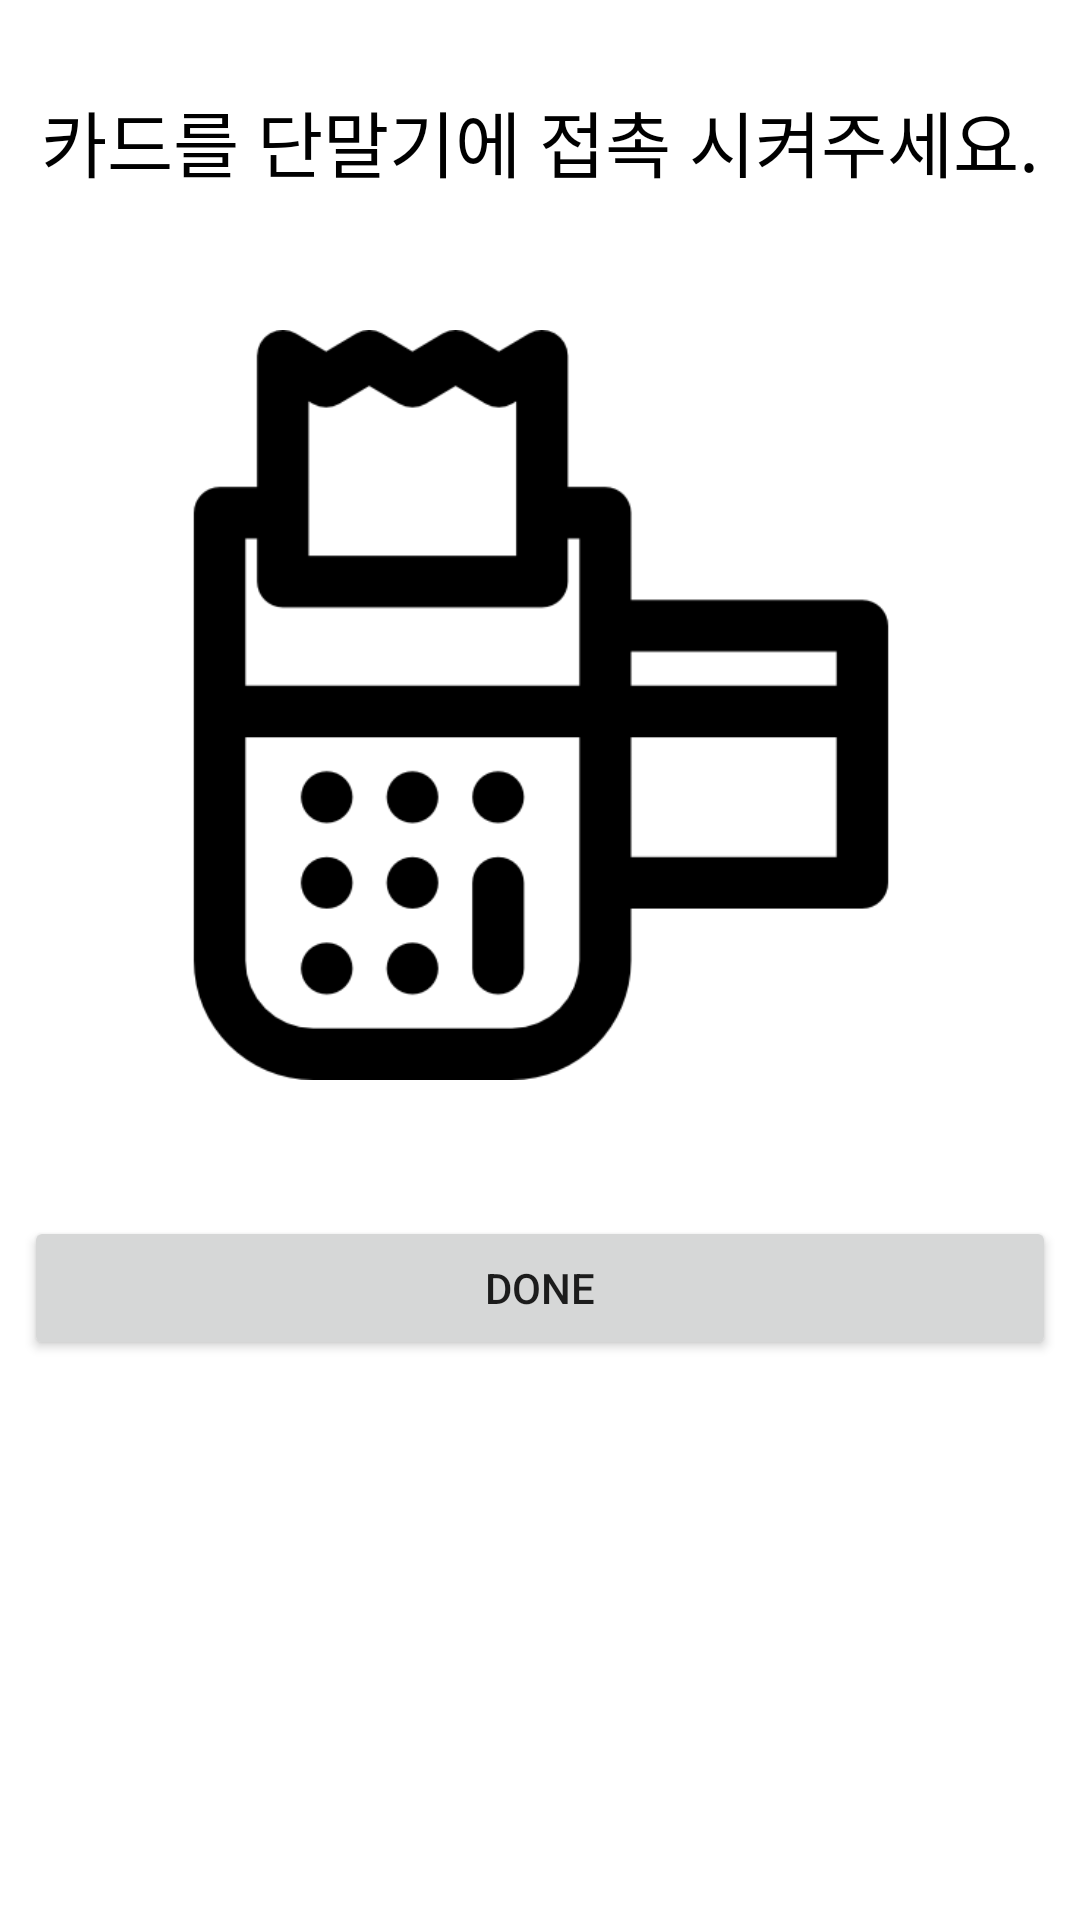

Write the Android layout XML for this screen, with the resource values it uses.
<!-- AndroidManifest.xml: application theme Theme.Mobile_Robot_Term_Project -->
<!-- res/layout/activity_custom_dialog.xml -->
<?xml version="1.0" encoding="utf-8"?>
<androidx.constraintlayout.widget.ConstraintLayout
    xmlns:android="http://schemas.android.com/apk/res/android"
    xmlns:app="http://schemas.android.com/apk/res-auto"
    xmlns:tools="http://schemas.android.com/tools"
    android:layout_width="match_parent"
    android:layout_height="match_parent">

    <androidx.constraintlayout.widget.ConstraintLayout
        android:layout_width="344dp"
        android:layout_height="446dp"
        app:layout_constraintBottom_toBottomOf="parent"
        app:layout_constraintEnd_toEndOf="parent"
        app:layout_constraintHorizontal_bias="0.492"
        app:layout_constraintStart_toStartOf="parent"
        app:layout_constraintTop_toTopOf="parent"
        app:layout_constraintVertical_bias="0.109">

        <TextView
            android:id="@+id/textView5"
            android:layout_width="match_parent"
            android:layout_height="wrap_content"
            android:layout_marginBottom="160dp"
            android:text="카드를 단말기에 접촉 시켜주세요."
            android:textColor="@android:color/black"
            android:gravity="center"
            android:textAlignment="center"
            android:textSize="24sp"
            app:layout_constraintBottom_toBottomOf="parent"
            app:layout_constraintEnd_toEndOf="parent"
            app:layout_constraintStart_toStartOf="parent"
            app:layout_constraintTop_toTopOf="parent"
            app:layout_constraintVertical_bias="0.033" />

        <androidx.constraintlayout.widget.ConstraintLayout
            android:id="@+id/constraintLayout"
            android:layout_width="342dp"
            android:layout_height="327dp"
            app:layout_constraintBottom_toBottomOf="parent"
            app:layout_constraintEnd_toEndOf="parent"
            app:layout_constraintHorizontal_bias="0.6"
            app:layout_constraintStart_toStartOf="parent"
            app:layout_constraintTop_toBottomOf="@+id/textView5"
            app:layout_constraintVertical_bias="0.0">

            <ImageView
                android:id="@+id/image_"
                android:layout_width="250dp"
                android:layout_height="250dp"
                android:background="@drawable/credit_card"
                android:textSize="0dp"
                app:layout_constraintBottom_toBottomOf="parent"
                app:layout_constraintEnd_toEndOf="parent"
                app:layout_constraintStart_toStartOf="parent"
                app:layout_constraintTop_toTopOf="parent"
                app:layout_constraintVertical_bias="0.592" />
        </androidx.constraintlayout.widget.ConstraintLayout>

        <Button
            android:id="@+id/btn_shutdown"
            android:layout_width="match_parent"
            android:layout_height="wrap_content"
            android:text="Done"
            android:onClick="shutDownClick"
            app:layout_constraintBottom_toBottomOf="parent"
            app:layout_constraintEnd_toEndOf="parent"
            app:layout_constraintStart_toStartOf="parent"
            app:layout_constraintTop_toBottomOf="@+id/constraintLayout" />

    </androidx.constraintlayout.widget.ConstraintLayout>


</androidx.constraintlayout.widget.ConstraintLayout>
<!-- resources referenced by this layout -->
<resources>
  <!-- drawable credit_card: png bitmap (drawable, 7319 bytes) -->
  <style name="Theme.Mobile_Robot_Term_Project" parent="Theme.MaterialComponents.DayNight.DarkActionBar">
          
          <item name="colorPrimary">@color/purple_500</item>
          <item name="colorPrimaryVariant">@color/purple_700</item>
          <item name="colorOnPrimary">@color/white</item>
          
          <item name="colorSecondary">@color/teal_200</item>
          <item name="colorSecondaryVariant">@color/teal_700</item>
          <item name="colorOnSecondary">@color/black</item>
          
          <item name="android:statusBarColor">?attr/colorPrimaryVariant</item>
          
      </style>
  <!-- not gathered from this repository: default colours our renderer supplied (Android Studio template values) -->
  <color name="purple_500">#FF6200EE</color>
  <color name="purple_700">#FF3700B3</color>
  <color name="teal_200">#FF03DAC5</color>
  <color name="teal_700">#FF018786</color>
  <color name="black">#FF000000</color>
  <color name="white">#FFFFFFFF</color>
</resources>
